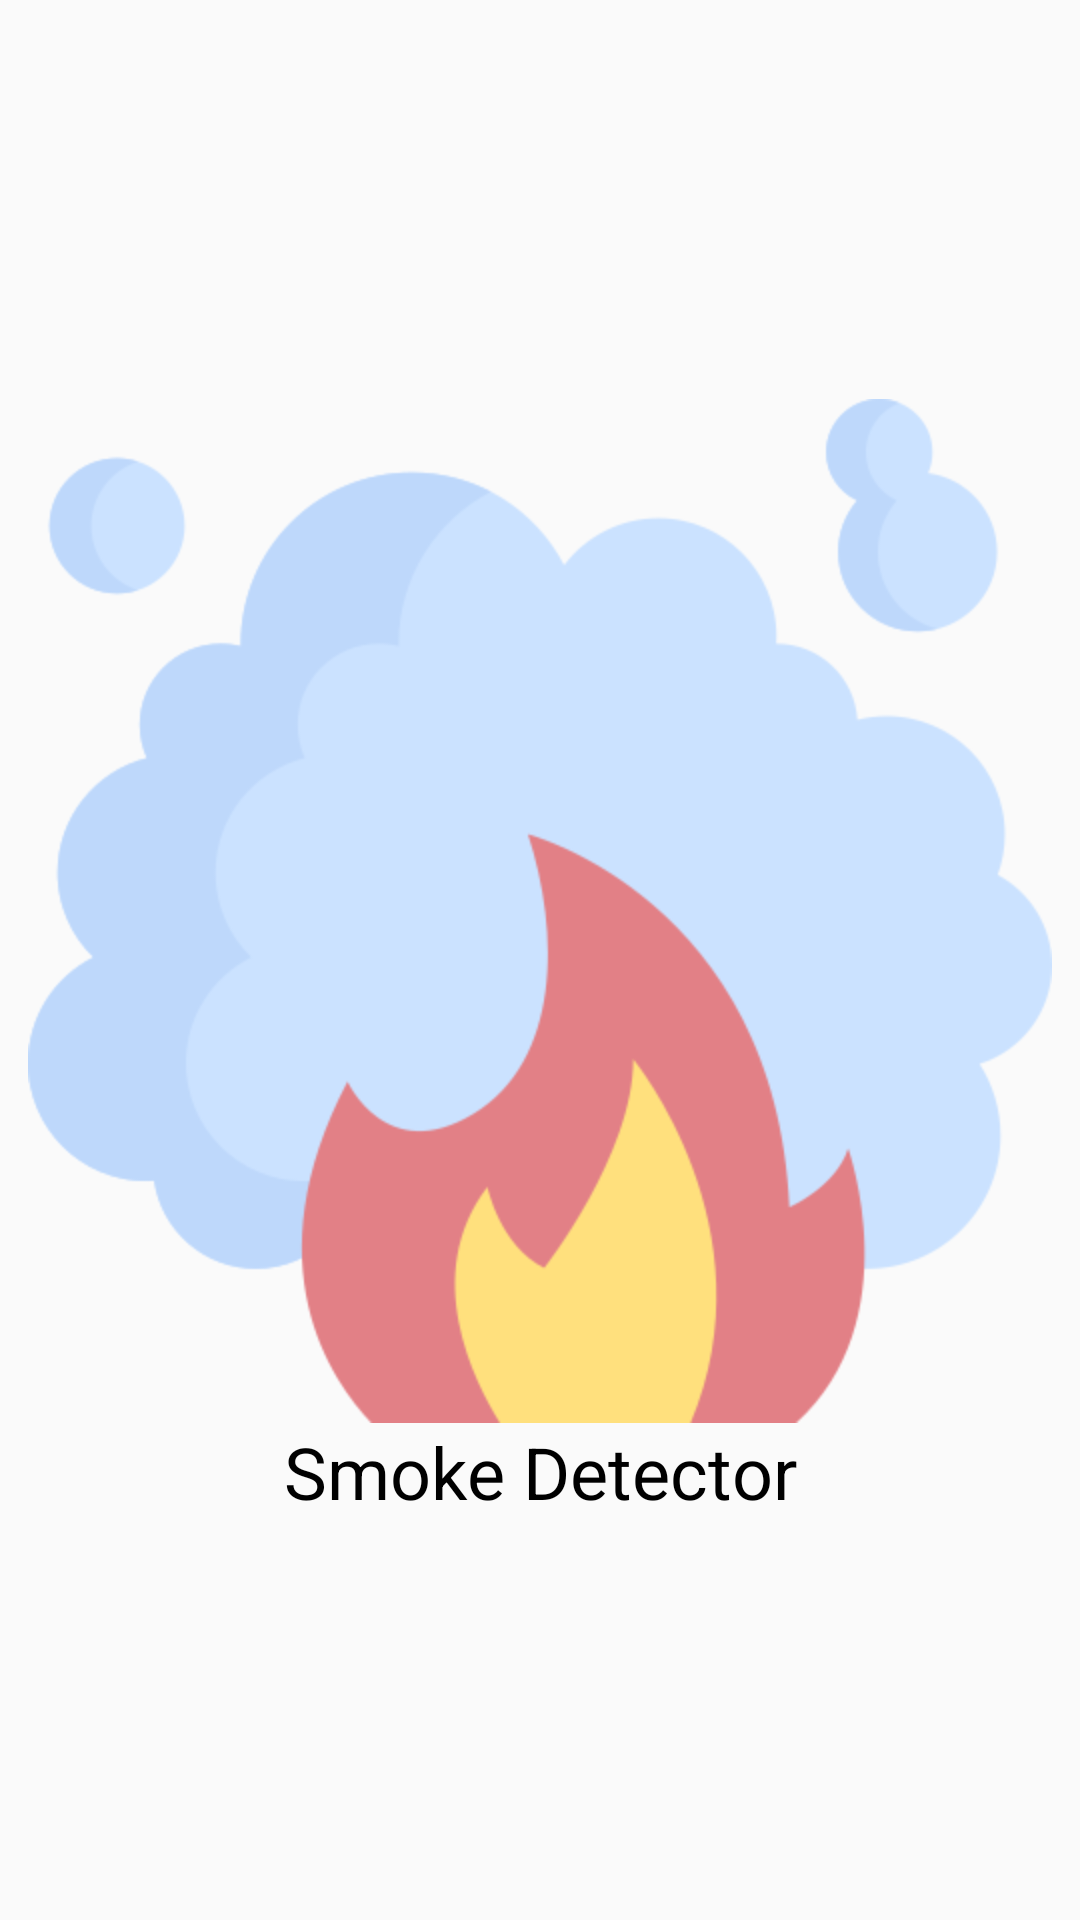

The Android layout XML behind this screen, and the referenced resources:
<!-- AndroidManifest.xml: application theme AppTheme -->
<!-- res/layout/activity_main.xml -->
<?xml version="1.0" encoding="utf-8"?>

<LinearLayout xmlns:android="http://schemas.android.com/apk/res/android"
    xmlns:app="http://schemas.android.com/apk/res-auto"
    xmlns:tools="http://schemas.android.com/tools"
    android:layout_width="match_parent"
    android:layout_height="match_parent"
    tools:context=".MainActivity"
    android:gravity="center"
    android:orientation="vertical">

    <ImageView
        android:layout_width="wrap_content"
        android:layout_height="wrap_content"
        android:src="@drawable/logo"
        android:id="@+id/useLogo"
        android:transitionName="logo_image"/>

        <TextView
            android:id="@+id/text_logo"
            android:layout_width="match_parent"
            android:layout_height="wrap_content"
            android:text="Smoke Detector"
            android:textAlignment="center"
            android:textColor="@color/background"
            android:textSize="24sp"
            android:transitionName="logo_name" />

</LinearLayout>
<!-- resources referenced by this layout -->
<resources>
  <color name="background">#000000</color>
  <!-- drawable logo: png bitmap (drawable, 2338 bytes) -->
  <style name="AppTheme" parent="Theme.AppCompat.Light.NoActionBar">
          
          <item name="colorPrimary">@color/colorPrimary</item>
          <item name="colorPrimaryDark">@color/colorPrimaryDark</item>
          <item name="colorAccent">@color/colorAccent</item>
      </style>
  <color name="colorPrimary">#28a745</color>
  <color name="colorPrimaryDark">#000000</color>
  <color name="colorAccent">#000000</color>
</resources>
